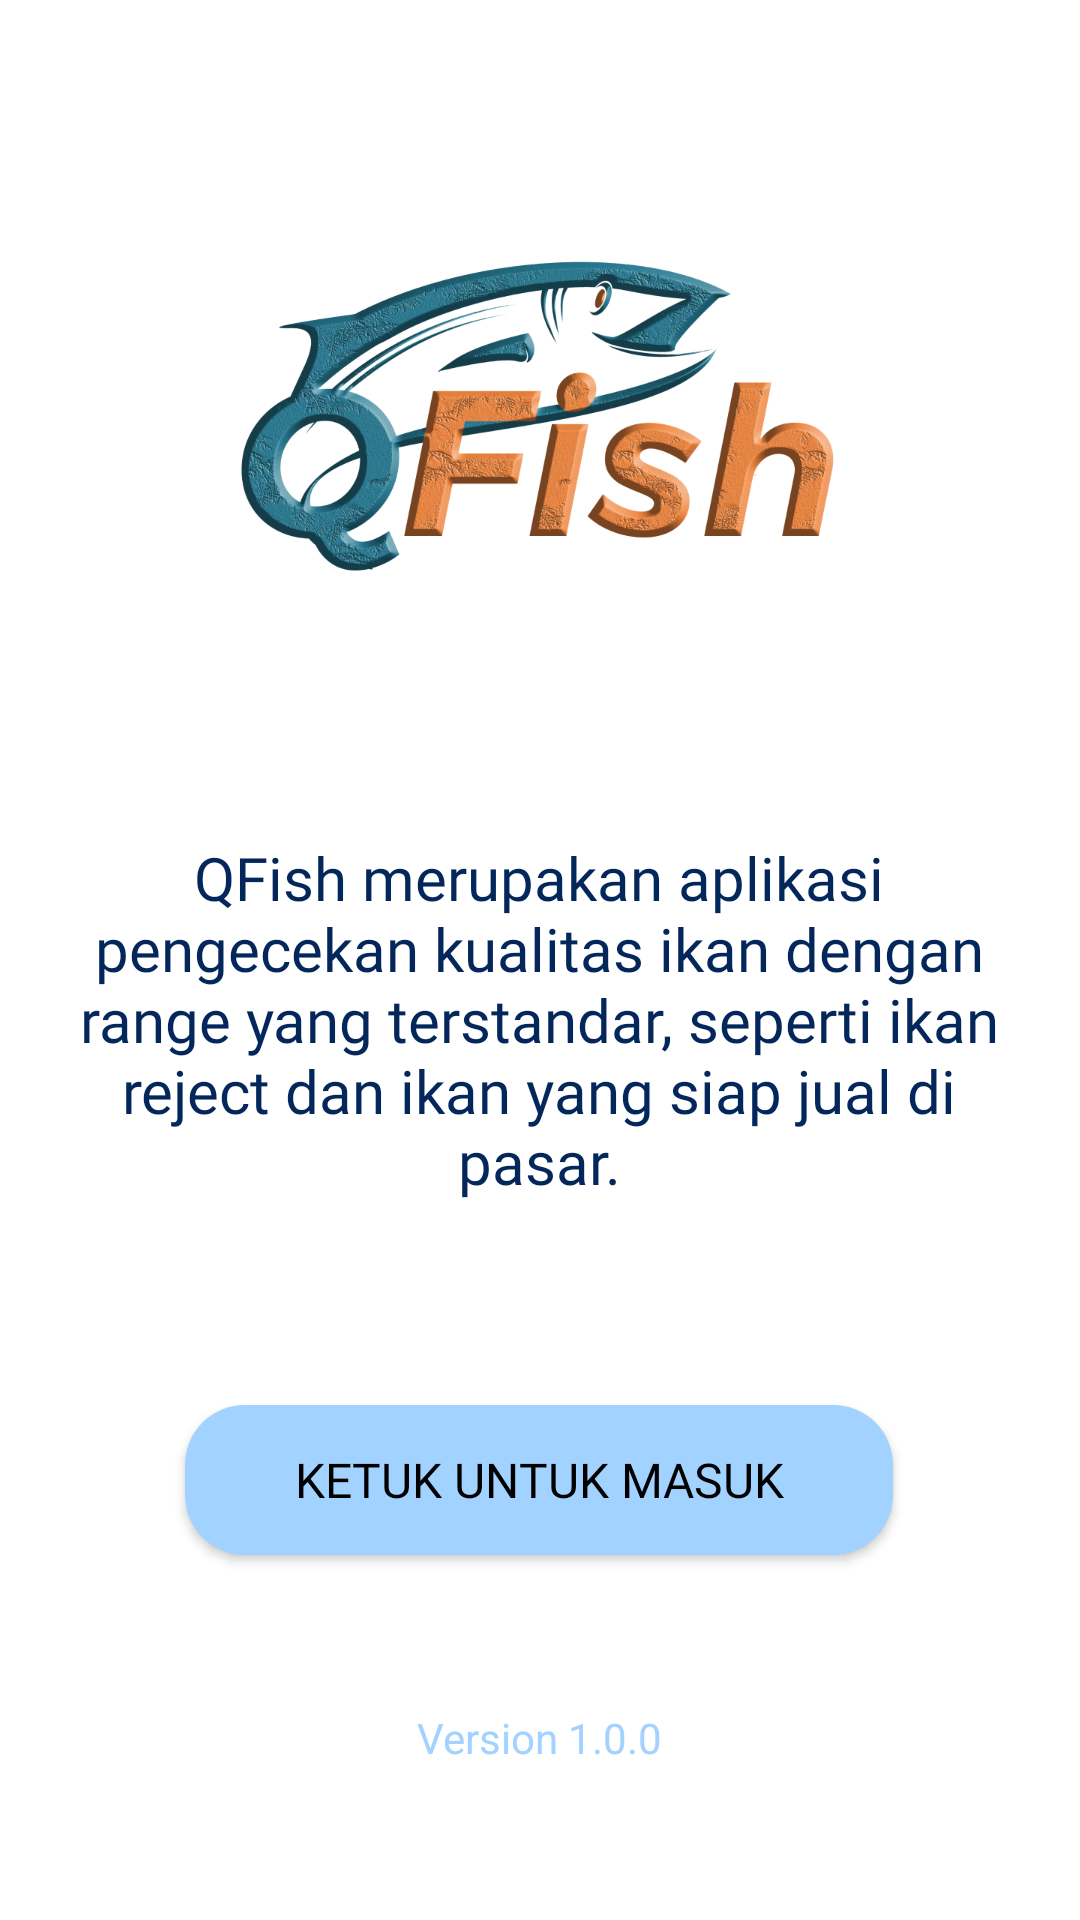

Reconstruct the res/layout file that produces this screen, plus the resources it refers to.
<!-- AndroidManifest.xml: application theme Theme.QFish -->
<!-- res/layout/activity_halaman_pembuka.xml -->
<?xml version="1.0" encoding="utf-8"?>
<androidx.constraintlayout.widget.ConstraintLayout xmlns:android="http://schemas.android.com/apk/res/android"
    xmlns:app="http://schemas.android.com/apk/res-auto"
    xmlns:tools="http://schemas.android.com/tools"
    android:layout_width="match_parent"
    android:layout_height="match_parent"
    tools:context=".HalamanPembuka">

    <ImageView
        android:id="@+id/logo"
        android:layout_width="213dp"
        android:layout_height="116dp"
        android:src="@drawable/logo"
        app:layout_constraintBottom_toBottomOf="parent"
        app:layout_constraintEnd_toEndOf="parent"
        app:layout_constraintStart_toStartOf="parent"
        app:layout_constraintTop_toTopOf="parent"
        app:layout_constraintVertical_bias="0.154" />

    <TextView
        android:id="@+id/textView"
        android:fontFamily="@font/poppinssemibold"
        android:textColor="@color/biru_dongker"
        android:layout_width="328dp"
        android:layout_height="wrap_content"
        android:gravity="center"
        android:text="@string/deskripsi_halaman_pembuka"
        android:textSize="20dp"
        app:layout_constraintBottom_toBottomOf="parent"
        app:layout_constraintEnd_toEndOf="parent"
        app:layout_constraintHorizontal_bias="0.493"
        app:layout_constraintStart_toStartOf="parent"
        app:layout_constraintTop_toBottomOf="@+id/logo"
        app:layout_constraintVertical_bias="0.256" />

    <Button
        android:id="@+id/button"
        android:layout_width="236dp"
        android:layout_height="50dp"
        android:background="@drawable/buttonscan"
        android:fontFamily="@font/poppinssemibold"
        android:text="@string/start_botton"
        android:textColor="@color/black"
        android:textSize="16dp"
        app:layout_constraintBottom_toBottomOf="parent"
        app:layout_constraintEnd_toEndOf="parent"
        app:layout_constraintHorizontal_bias="0.497"
        app:layout_constraintStart_toStartOf="parent"
        app:layout_constraintTop_toBottomOf="@+id/textView"
        app:layout_constraintVertical_bias="0.358" />

    <TextView
        android:layout_width="wrap_content"
        android:layout_height="wrap_content"
        android:text="@string/version"
        app:layout_constraintBottom_toBottomOf="parent"
        app:layout_constraintEnd_toEndOf="parent"
        app:layout_constraintStart_toStartOf="parent"
        android:textColor="@color/biru_muda"
        app:layout_constraintTop_toBottomOf="@+id/button" />

</androidx.constraintlayout.widget.ConstraintLayout>
<!-- resources referenced by this layout -->
<resources>
  <color name="biru_dongker">#03265B</color>
  <color name="biru_muda">#A2D2FF</color>
  <color name="black">#FF000000</color>
  <!-- drawable buttonscan (drawable) -->
  <?xml version="1.0" encoding="utf-8"?>
  <shape xmlns:android="http://schemas.android.com/apk/res/android">
  <solid android:color="#A2D2FF"/>
      <corners android:radius="20dp"/>
  </shape>
  <!-- drawable logo: png bitmap (drawable, 320165 bytes) -->
  <string name="deskripsi_halaman_pembuka">QFish merupakan aplikasi pengecekan kualitas ikan dengan range yang terstandar, seperti ikan reject dan ikan yang siap jual di pasar.</string>
  <string name="start_botton">Ketuk untuk masuk</string>
  <string name="version">Version 1.0.0</string>
  <style name="Theme.QFish" parent="Theme.MaterialComponents.DayNight.NoActionBar">
          
          <item name="colorPrimary">#A2D2FF</item>
          <item name="colorPrimaryVariant">#A2D2FF</item>
          <item name="colorOnPrimary">@color/white</item>
          
          <item name="colorSecondary">@color/teal_200</item>
          <item name="colorSecondaryVariant">@color/teal_700</item>
          <item name="colorOnSecondary">@color/black</item>
          
          <item name="android:statusBarColor">?attr/colorPrimaryVariant</item>
          
      </style>
  <color name="white">#FFFFFFFF</color>
  <color name="teal_200">#FF03DAC5</color>
  <color name="teal_700">#FF018786</color>
</resources>
